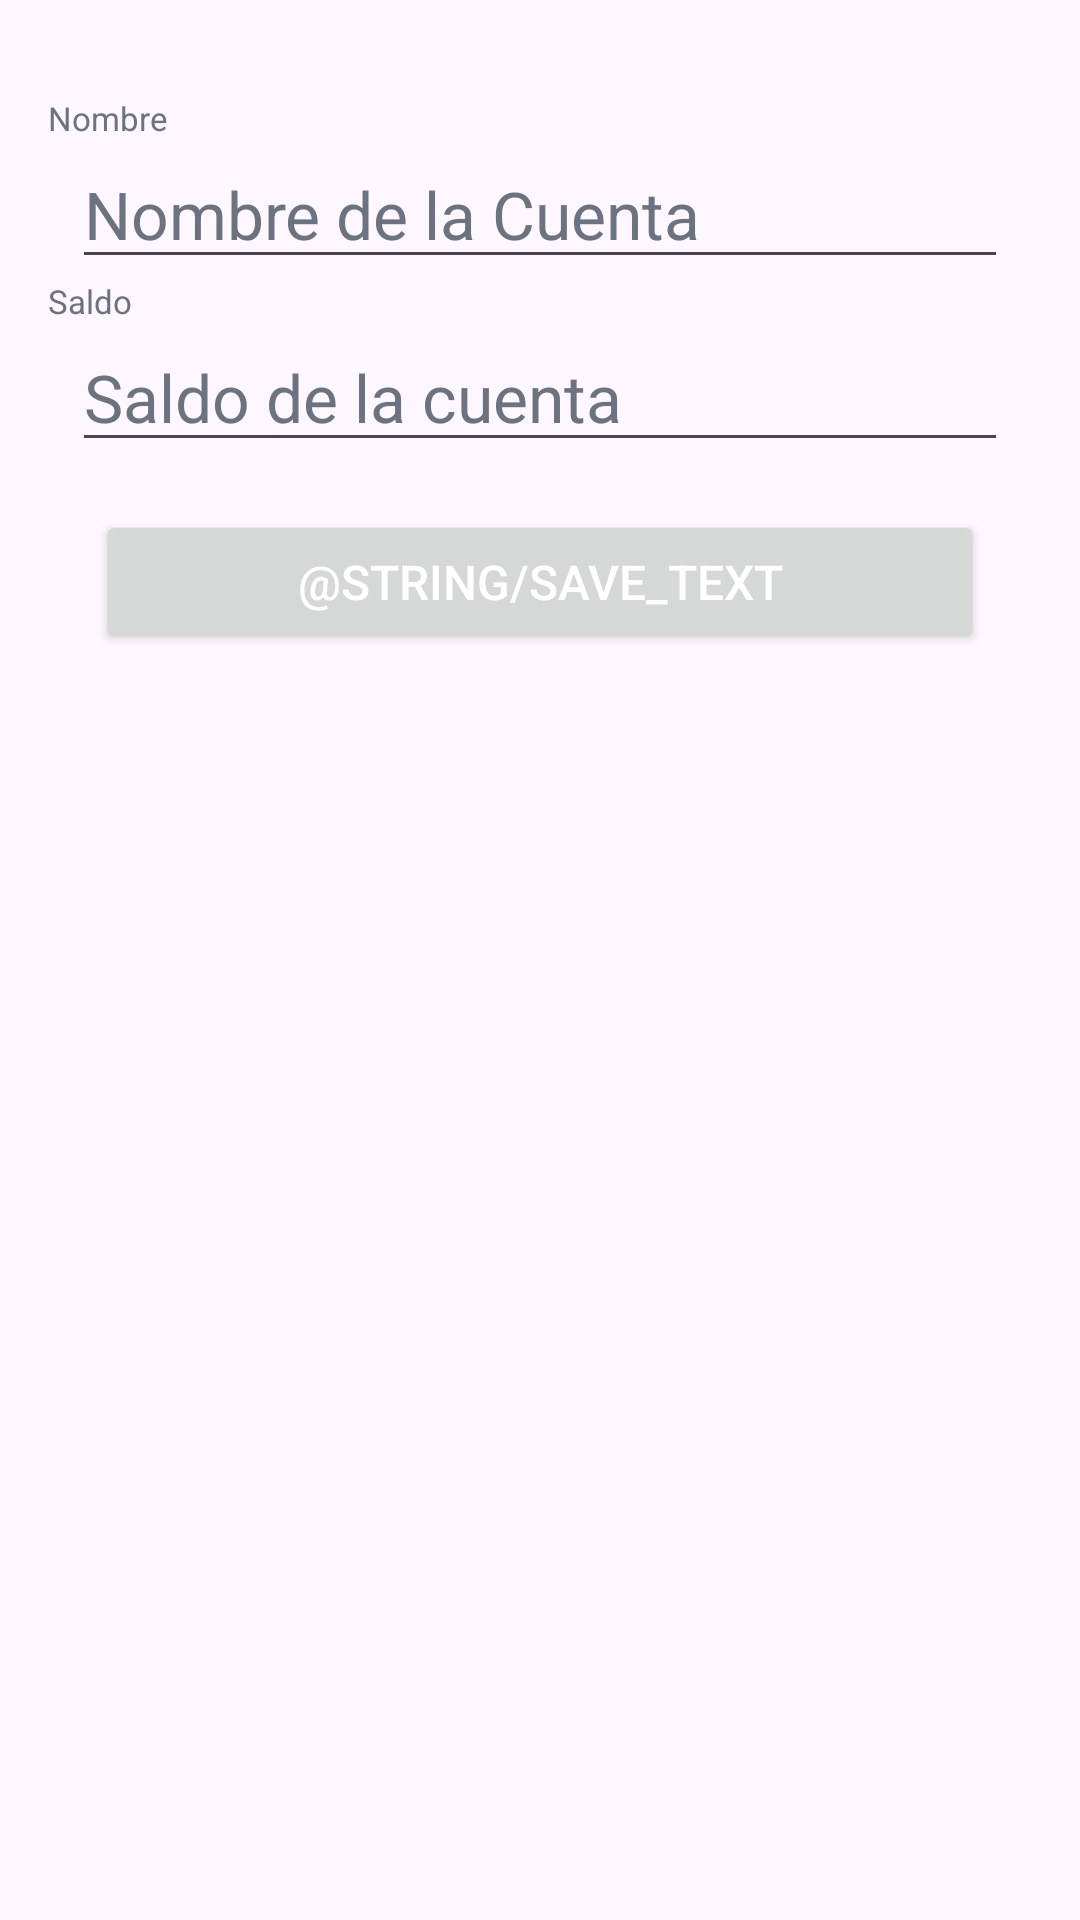

Produce the Android XML layout that renders to this screen, including the resource entries it uses.
<!-- AndroidManifest.xml: application theme Theme.UnderControl -->
<!-- res/layout/activity_edit_account.xml -->
<?xml version="1.0" encoding="utf-8"?>
<androidx.constraintlayout.widget.ConstraintLayout xmlns:android="http://schemas.android.com/apk/res/android"
    xmlns:app="http://schemas.android.com/apk/res-auto"
    xmlns:tools="http://schemas.android.com/tools"
    android:layout_width="match_parent"
    android:layout_height="match_parent"
    tools:context=".ui.view.EditAccountActivity">

    <androidx.constraintlayout.widget.Guideline
        android:id="@+id/glTop"
        android:layout_width="wrap_content"
        android:layout_height="wrap_content"
        android:orientation="horizontal"
        app:layout_constraintGuide_begin="32dp" />

    <androidx.constraintlayout.widget.Guideline
        android:id="@+id/glStart"
        android:layout_width="wrap_content"
        android:layout_height="wrap_content"
        android:orientation="vertical"
        app:layout_constraintGuide_begin="16dp" />

    <androidx.constraintlayout.widget.Guideline
        android:id="@+id/glEnd"
        android:layout_width="wrap_content"
        android:layout_height="wrap_content"
        android:orientation="vertical"
        app:layout_constraintGuide_end="16dp" />

    <androidx.constraintlayout.widget.Guideline
        android:id="@+id/glBottom"
        android:layout_width="wrap_content"
        android:layout_height="wrap_content"
        android:orientation="horizontal"
        app:layout_constraintGuide_end="16dp" />

    <TextView
        android:id="@+id/tvAccountName"
        style="@style/TextViewForm"
        android:text="@string/name_text"
        app:layout_constraintStart_toStartOf="@+id/glStart"
        app:layout_constraintTop_toTopOf="@id/glTop" />

    <EditText
        android:id="@+id/etAccountName"
        style="@style/EditTextForm"
        android:autofillHints="name"
        android:hint="@string/hint_account_name"
        android:inputType="text"
        app:layout_constraintEnd_toEndOf="@+id/glEnd"
        app:layout_constraintStart_toStartOf="@+id/glStart"
        app:layout_constraintTop_toBottomOf="@+id/tvAccountName" />

    <TextView
        android:id="@+id/tvAccountBalance"
        style="@style/TextViewForm"
        android:text="@string/balance_text"
        app:layout_constraintStart_toStartOf="@id/glStart"
        app:layout_constraintTop_toBottomOf="@+id/etAccountName" />

    <EditText
        android:id="@+id/etAccountBalance"
        style="@style/EditTextForm"
        android:autofillHints="false"
        android:hint="@string/hint_account_balance"
        android:inputType="numberDecimal"
        app:layout_constraintEnd_toEndOf="@id/glEnd"
        app:layout_constraintStart_toStartOf="@id/glStart"
        app:layout_constraintTop_toBottomOf="@+id/tvAccountBalance" />

    
    
    
    
    
    

    
    
    
    
    
    
    
    
    

    <Button
        android:id="@+id/btnSaveAccount"
        style="@style/ButtonSubmit"
        android:layout_width="0dp"
        android:layout_height="wrap_content"
        android:text="@string/save_text"
        app:layout_constraintEnd_toEndOf="@id/glEnd"
        app:layout_constraintStart_toStartOf="@id/glStart"
        app:layout_constraintTop_toBottomOf="@id/etAccountBalance" />

</androidx.constraintlayout.widget.ConstraintLayout>
<!-- resources referenced by this layout -->
<resources>
  <string name="balance_text">Saldo</string>
  <string name="hint_account_balance">Saldo de la cuenta</string>
  <string name="hint_account_name">Nombre de la Cuenta</string>
  <string name="name_text">Nombre</string>
  <style name="ButtonSubmit" parent="TextAppearance.AppCompat.Button">
          <item name="background">@drawable/selector_btn_enabled_property</item>
          <item name="android:textColor">@color/white</item>
          <item name="android:layout_marginStart">16dp</item>
          <item name="android:layout_marginEnd">16dp</item>
          <item name="android:layout_marginTop">16dp</item>
          <item name="android:textSize">16sp</item>
      </style>
  <style name="EditTextForm" parent="Widget.AppCompat.EditText">
          <item name="android:drawablePadding">8dp</item>
          <item name="android:textColor">@color/black</item>
          <item name="android:textColorHint">@color/gray_500</item>
          <item name="android:layout_width">0dp</item>
          <item name="android:layout_height">wrap_content</item>
          <item name="android:layout_marginStart">8dp</item>
          <item name="android:layout_marginEnd">8dp</item>
          <item name="android:textSize">22sp</item>
      </style>
  <style name="TextViewForm" parent="Widget.AppCompat.TextView">
          <item name="android:textColor">@color/gray_500</item>
          <item name="android:textSize">11sp</item>
          <item name="android:layout_width">wrap_content</item>
          <item name="android:layout_height">wrap_content</item>
      </style>
  <style name="Theme.UnderControl" parent="Base.Theme.UnderControl" />
  <!-- drawable selector_btn_enabled_property (drawable) -->
  <?xml version="1.0" encoding="utf-8"?>
  <selector xmlns:android="http://schemas.android.com/apk/res/android">
  
      <item android:state_enabled="true" android:drawable="@drawable/shape_btn_enabled" />
  
      <item android:state_enabled="false" android:drawable="@drawable/shape_btn_disabled" />
  
  </selector>
  <color name="white">#FFFFFFFF</color>
  <color name="black">#FF000000</color>
  <color name="gray_500">#6b7280</color>
  <style name="Base.Theme.UnderControl" parent="Theme.Material3.DayNight.NoActionBar">
          
           <item name="colorPrimary">@color/violet_700</item>
      </style>
  <!-- drawable shape_btn_enabled (drawable) -->
  <?xml version="1.0" encoding="utf-8"?>
  <shape xmlns:android="http://schemas.android.com/apk/res/android"
      android:shape="rectangle">
      <solid android:color="@color/violet_700" />
      <stroke
          android:width="3dp"
          android:color="@color/violet_700" />
      <corners
          android:bottomLeftRadius="25dp"
          android:bottomRightRadius="25dp"
          android:topLeftRadius="25dp"
          android:topRightRadius="25dp" />
  </shape>
  <!-- drawable shape_btn_disabled (drawable) -->
  <?xml version="1.0" encoding="utf-8"?>
  <shape xmlns:android="http://schemas.android.com/apk/res/android"
      android:shape="rectangle">
      <solid android:color="@color/gray_200" />
      <stroke
          android:width="3dp"
          android:color="@color/gray_200" />
      <corners
          android:bottomLeftRadius="25dp"
          android:bottomRightRadius="25dp"
          android:topLeftRadius="25dp"
          android:topRightRadius="25dp" />
  </shape>
  <color name="violet_700">#6d28d9</color>
  <color name="gray_200">#e5e7eb</color>
</resources>
